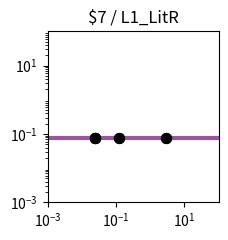

Recreate this plot in Python. (Note: this script raises an exception after producing the figure.)
import matplotlib.pyplot as plt
import matplotlib.ticker as ticker
import numpy as np

fig, ax = plt.subplots(figsize=(2.5,2.5))

plt.xlim(1.000000e-03, 1.000000e+02)
plt.ylim(1.000000e-03, 1.000000e+02)

x = np.array([1.000000e-03,1.122018e-03,1.258925e-03,1.412538e-03,1.584893e-03,1.778279e-03,1.995262e-03,2.238721e-03,2.511886e-03,2.818383e-03,3.162278e-03,3.548134e-03,3.981072e-03,4.466836e-03,5.011872e-03,5.623413e-03,6.309573e-03,7.079458e-03,7.943282e-03,8.912509e-03,1.000000e-02,1.122018e-02,1.258925e-02,1.412538e-02,1.584893e-02,1.778279e-02,1.995262e-02,2.238721e-02,2.511886e-02,2.818383e-02,3.162278e-02,3.548134e-02,3.981072e-02,4.466836e-02,5.011872e-02,5.623413e-02,6.309573e-02,7.079458e-02,7.943282e-02,8.912509e-02,1.000000e-01,1.122018e-01,1.258925e-01,1.412538e-01,1.584893e-01,1.778279e-01,1.995262e-01,2.238721e-01,2.511886e-01,2.818383e-01,3.162278e-01,3.548134e-01,3.981072e-01,4.466836e-01,5.011872e-01,5.623413e-01,6.309573e-01,7.079458e-01,7.943282e-01,8.912509e-01,1.000000e+00,1.122018e+00,1.258925e+00,1.412538e+00,1.584893e+00,1.778279e+00,1.995262e+00,2.238721e+00,2.511886e+00,2.818383e+00,3.162278e+00,3.548134e+00,3.981072e+00,4.466836e+00,5.011872e+00,5.623413e+00,6.309573e+00,7.079458e+00,7.943282e+00,8.912509e+00,1.000000e+01,1.122018e+01,1.258925e+01,1.412538e+01,1.584893e+01,1.778279e+01,1.995262e+01,2.238721e+01,2.511886e+01,2.818383e+01,3.162278e+01,3.548134e+01,3.981072e+01,4.466836e+01,5.011872e+01,5.623413e+01,6.309573e+01,7.079458e+01,7.943282e+01,8.912509e+01,1.000000e+02,])
y = np.array([7.400000e-02,7.400000e-02,7.400000e-02,7.400000e-02,7.400000e-02,7.400000e-02,7.400000e-02,7.400000e-02,7.400000e-02,7.400000e-02,7.400000e-02,7.400000e-02,7.400000e-02,7.400000e-02,7.400000e-02,7.400000e-02,7.400000e-02,7.400000e-02,7.400000e-02,7.400000e-02,7.400000e-02,7.400000e-02,7.400000e-02,7.400000e-02,7.400000e-02,7.400000e-02,7.400000e-02,7.400000e-02,7.400000e-02,7.400000e-02,7.400000e-02,7.400000e-02,7.400000e-02,7.400000e-02,7.400000e-02,7.400000e-02,7.400000e-02,7.400000e-02,7.400000e-02,7.400000e-02,7.400000e-02,7.400000e-02,7.400000e-02,7.400000e-02,7.400000e-02,7.400000e-02,7.400000e-02,7.400000e-02,7.400000e-02,7.400000e-02,7.400000e-02,7.400000e-02,7.400000e-02,7.400000e-02,7.400000e-02,7.400000e-02,7.400000e-02,7.400000e-02,7.400000e-02,7.400000e-02,7.400000e-02,7.400000e-02,7.400000e-02,7.400000e-02,7.400000e-02,7.400000e-02,7.400000e-02,7.400000e-02,7.400000e-02,7.400000e-02,7.400000e-02,7.400000e-02,7.400000e-02,7.400000e-02,7.400000e-02,7.400000e-02,7.400000e-02,7.400000e-02,7.400000e-02,7.400000e-02,7.400000e-02,7.400000e-02,7.400000e-02,7.400000e-02,7.400000e-02,7.400000e-02,7.400000e-02,7.400000e-02,7.400000e-02,7.400000e-02,7.400000e-02,7.400000e-02,7.400000e-02,7.400000e-02,7.400000e-02,7.400000e-02,7.400000e-02,7.400000e-02,7.400000e-02,7.400000e-02,7.400000e-02,])
c = "#9c53a0"

hi_x = np.array([1.209801e-01,1.209801e-01,2.806590e+00,2.806590e+00,2.353730e-02,2.353730e-02,2.355477e-02,2.355477e-02,])
hi_y = np.array([7.400000e-02,7.400000e-02,7.400000e-02,7.400000e-02,7.400000e-02,7.400000e-02,7.400000e-02,7.400000e-02,])
lo_x = np.array([])
lo_y = np.array([])

plt.loglog(x,y,lw=3,color=c)
plt.scatter(hi_x,hi_y,marker='o',s=50,color='black',zorder=10)
plt.scatter(lo_x,lo_y,marker='o',s=50,edgecolors='black',color='none',zorder=10)

plt.title("$7 / L1_LitR")

ax.xaxis.set_major_locator(ticker.LogLocator(numticks=3))
ax.yaxis.set_major_locator(ticker.LogLocator(numticks=3))

ax.set_aspect('equal')
plt.tight_layout()

plt.savefig("/content/output/0x79/response_plot_$7_L1_LitR.png", bbox_inches='tight')
